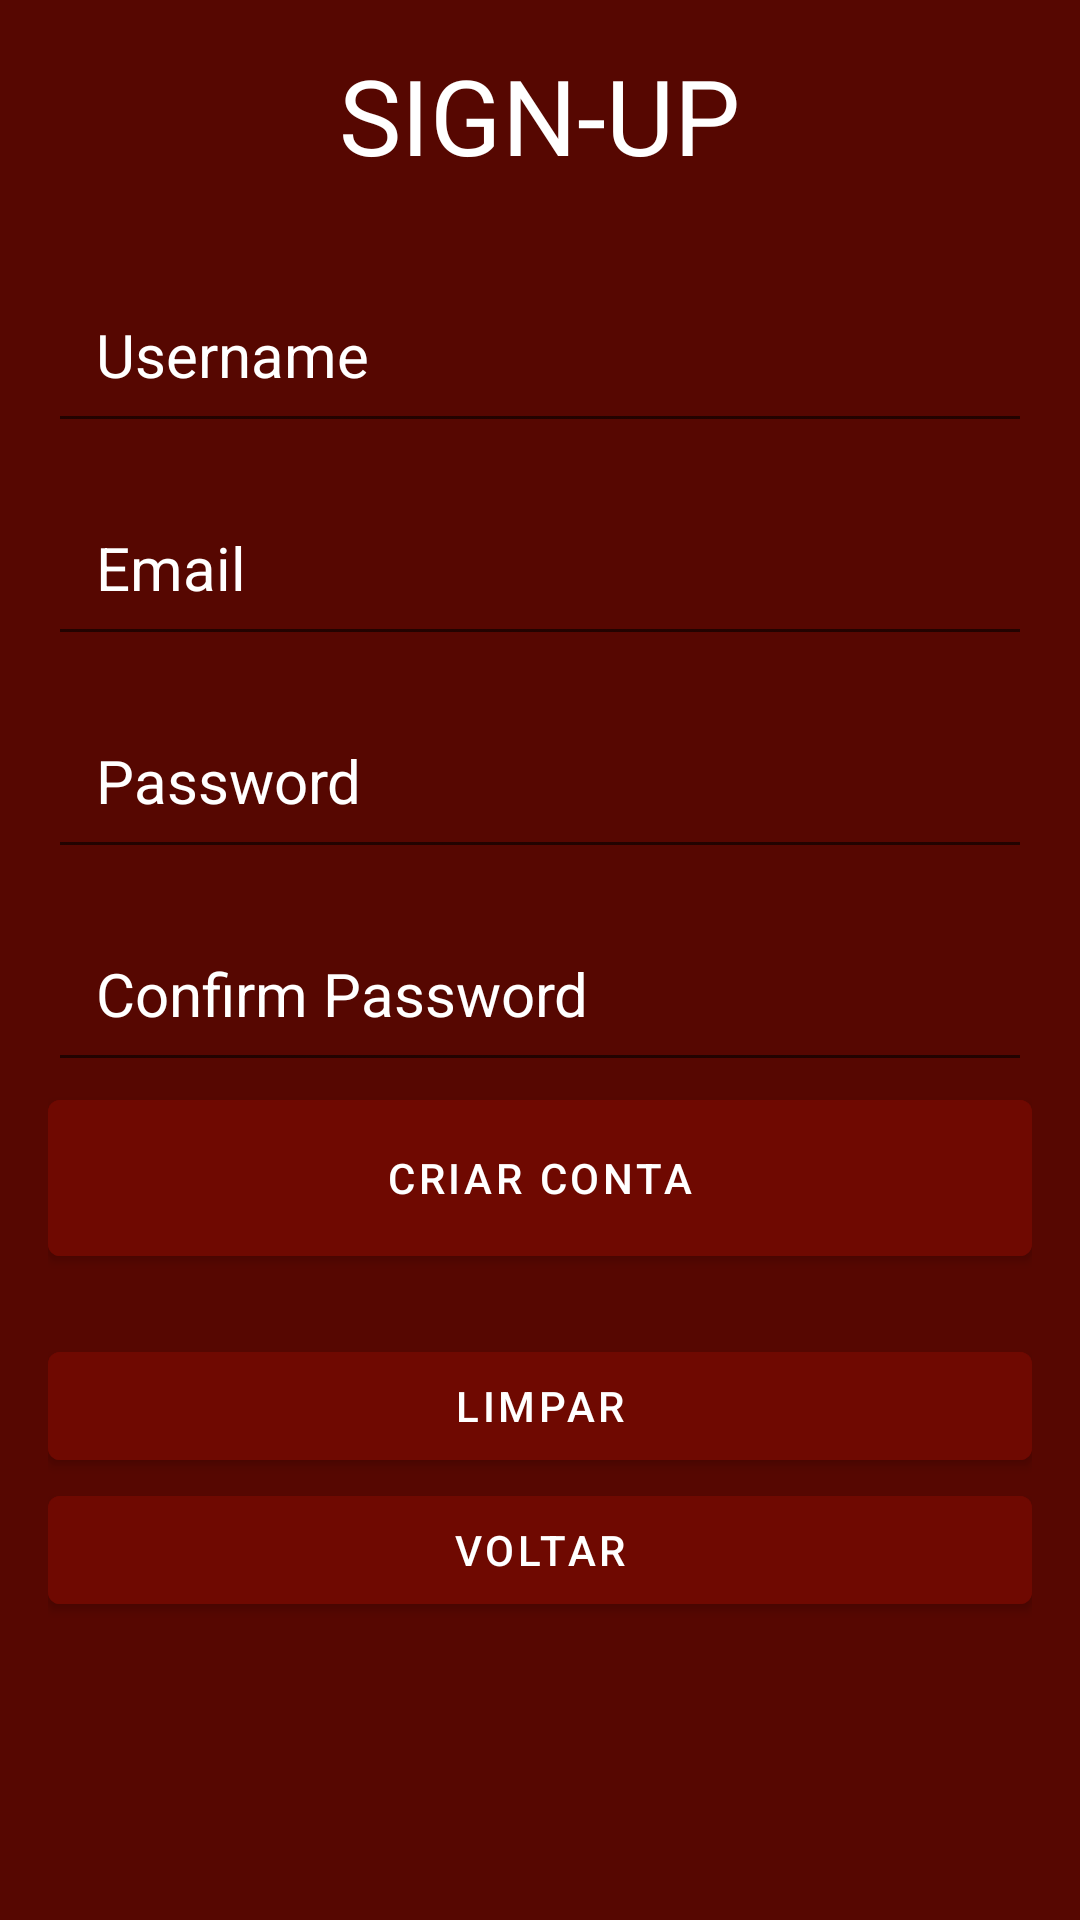

Android layout source for this screen:
<!-- AndroidManifest.xml: application theme Theme.P2FOTO -->
<!-- res/layout/activity_sign_up.xml -->
<?xml version="1.0" encoding="utf-8"?>
<RelativeLayout xmlns:android="http://schemas.android.com/apk/res/android"
    xmlns:app="http://schemas.android.com/apk/res-auto"
    xmlns:tools="http://schemas.android.com/tools"
    android:layout_width="match_parent"
    android:layout_height="match_parent"
    tools:context=".SignUp"
    android:background="@color/red_3"
    >

    <TextView
        android:layout_width="wrap_content"
        android:layout_height="wrap_content"
        android:text="SIGN-UP"
        android:textColor="@color/white"
        android:textSize="35sp"
        android:id="@+id/sign_up_header"
        android:layout_centerHorizontal="true"
        android:layout_marginVertical="15dp"
        />

    <LinearLayout
        android:layout_width="match_parent"
        android:layout_height="wrap_content"
        android:layout_below="@+id/sign_up_header"
        android:orientation="vertical"
        android:layout_marginHorizontal="16dp"
        >
        <EditText
            android:layout_width="match_parent"
            android:layout_height="wrap_content"
            android:textColorHint="@color/white"
            android:textColor="@color/white"
            android:textSize="20sp"
            android:padding="16dp"
            android:layout_marginTop="12dp"
            android:inputType="textNoSuggestions"

            android:id="@+id/username_input"
            android:hint="Username"
            />

        <EditText
            android:layout_width="match_parent"
            android:layout_height="wrap_content"
            android:textColorHint="@color/white"
            android:textColor="@color/white"
            android:textSize="20sp"
            android:padding="16dp"
            android:layout_marginTop="12dp"
            android:inputType="textNoSuggestions"

            android:id="@+id/email_input"
            android:hint="Email"
            />

        <EditText
            android:layout_width="match_parent"
            android:layout_height="wrap_content"
            android:textColorHint="@color/white"
            android:textColor="@color/white"
            android:textSize="20sp"
            android:padding="16dp"
            android:layout_marginTop="12dp"
            android:inputType="numberPassword"

            android:id="@+id/password_input"
            android:hint="Password"
            />

        <EditText
            android:layout_width="match_parent"
            android:layout_height="wrap_content"
            android:textColorHint="@color/white"
            android:textColor="@color/white"
            android:textSize="20sp"
            android:padding="16dp"
            android:layout_marginTop="12dp"
            android:inputType="numberPassword"

            android:id="@+id/repeat_password_input"
            android:hint="Confirm Password"
            />

        <com.google.android.material.button.MaterialButton
            android:layout_width="match_parent"
            android:layout_height="64dp"
            android:backgroundTint="@color/red_2"
            android:textColor="@color/white"

            android:id="@+id/sign_up_btn"
            android:text="CRIAR CONTA"
            />

        <com.google.android.material.button.MaterialButton
            android:layout_width="match_parent"
            android:layout_height="wrap_content"
            android:layout_marginTop="20dp"
            android:backgroundTint="@color/red_2"
            android:textColor="@color/white"

            android:id="@+id/clear_btn"
            android:text="LIMPAR"
            />

        <com.google.android.material.button.MaterialButton
            android:layout_width="match_parent"
            android:layout_height="wrap_content"
            android:backgroundTint="@color/red_2"
            android:textColor="@color/white"

            android:id="@+id/go_back_btn"
            android:text="VOLTAR"
            />
        
        <ProgressBar
            android:layout_width="24dp"
            android:layout_height="64dp"
            android:id="@+id/load_bar"
            android:layout_gravity="center"
            android:visibility="gone"
            android:layout_marginTop="12dp"
            />
    </LinearLayout>
</RelativeLayout>
<!-- resources referenced by this layout -->
<resources>
  <color name="red_2">#6f0901</color>
  <color name="red_3">#560701</color>
  <color name="white">#FFFFFFFF</color>
  <style name="Theme.P2FOTO" parent="Theme.MaterialComponents.DayNight.NoActionBar">
          
          <item name="colorPrimary">@color/red_2</item>
          <item name="colorPrimaryVariant">@color/red_3</item>
          <item name="colorOnPrimary">@color/white</item>
          
          <item name="colorSecondary">@color/teal_200</item>
          <item name="colorSecondaryVariant">@color/teal_700</item>
          <item name="colorOnSecondary">@color/black</item>
          
          <item name="android:statusBarColor">?attr/colorPrimary</item>
          
      </style>
  <color name="teal_200">#FF03DAC5</color>
  <color name="teal_700">#FF018786</color>
  <color name="black">#FF000000</color>
</resources>
